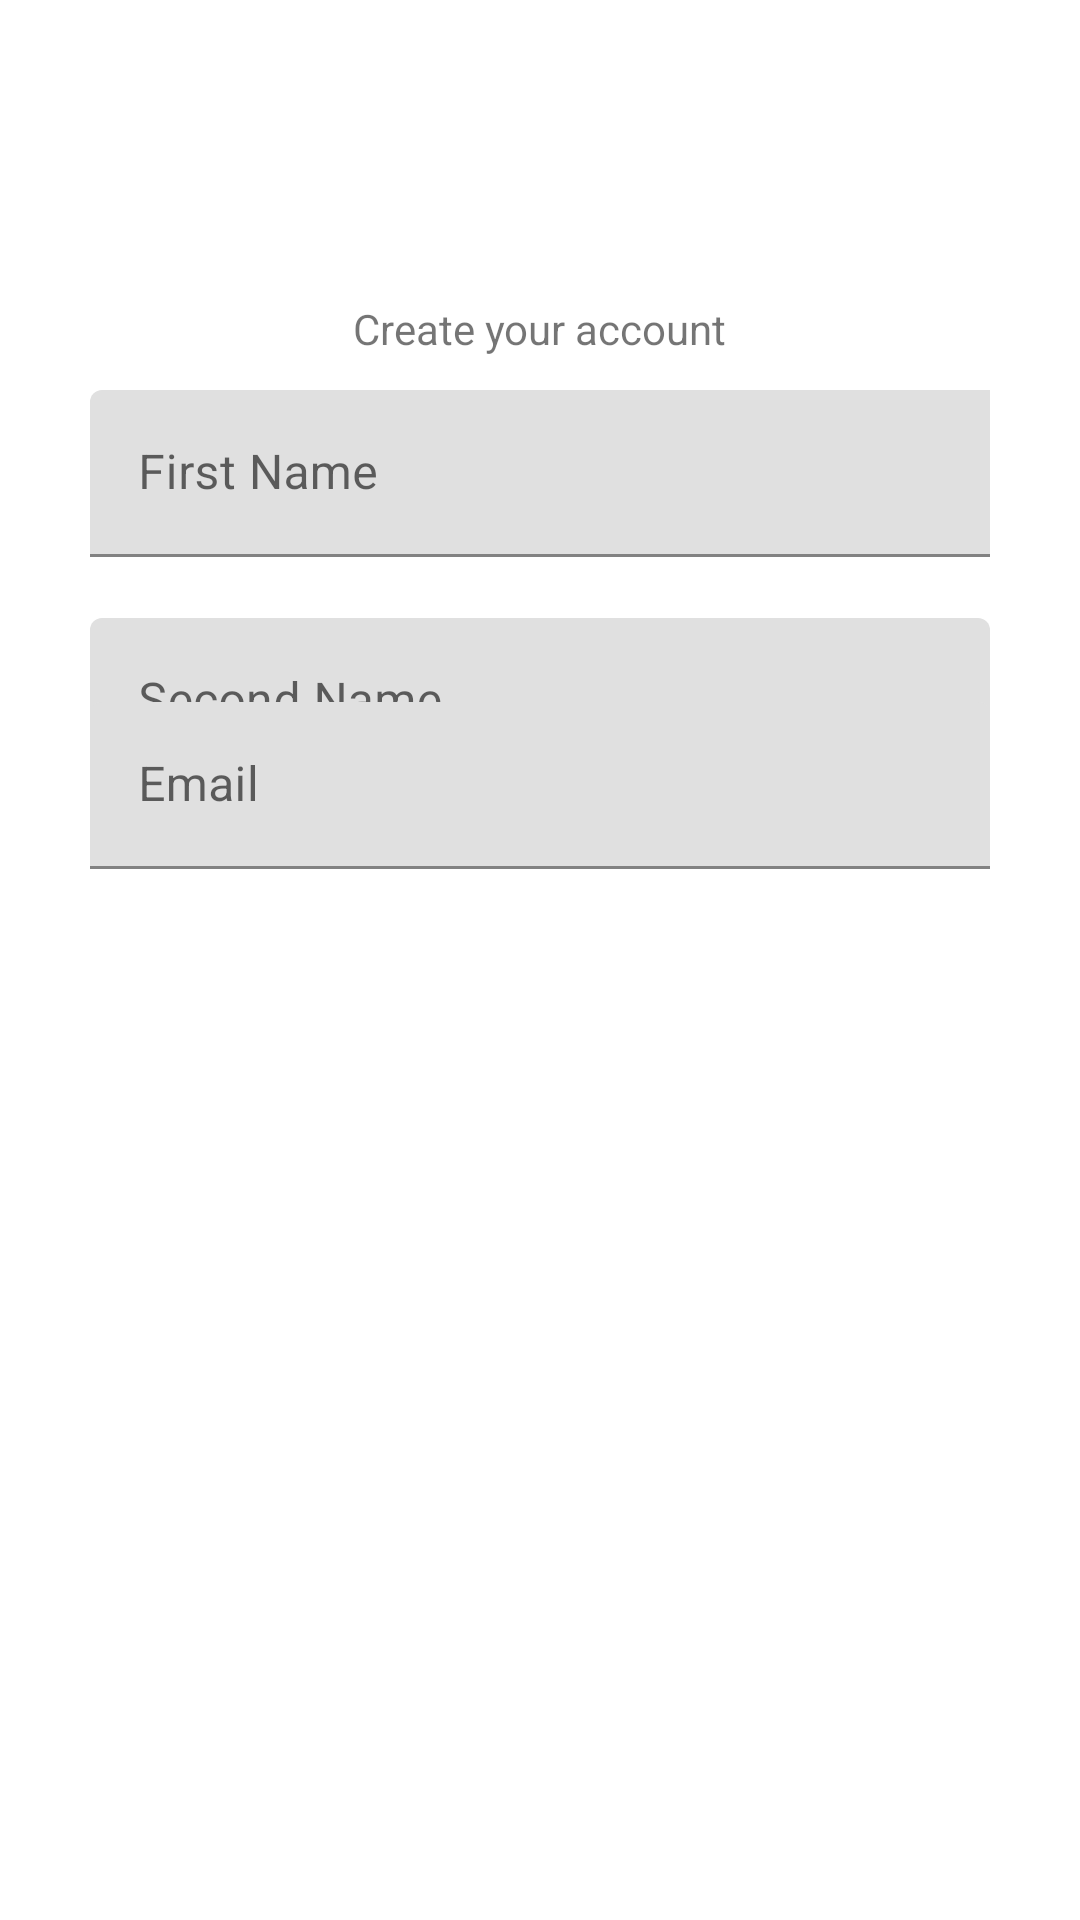

Layout XML and referenced resources for this Android screen:
<!-- AndroidManifest.xml: application theme Theme.TchinConnect -->
<!-- res/layout/create_account.xml -->
<?xml version="1.0" encoding="utf-8"?>
<androidx.constraintlayout.widget.ConstraintLayout xmlns:android="http://schemas.android.com/apk/res/android"
    xmlns:app="http://schemas.android.com/apk/res-auto"
    xmlns:tools="http://schemas.android.com/tools"
    android:layout_width="match_parent"
    android:layout_height="match_parent">

    <TextView
        android:id="@+id/textView4"
        android:layout_width="wrap_content"
        android:layout_height="wrap_content"
        android:layout_marginTop="100dp"
        android:text="Create your account"
        app:layout_constraintEnd_toEndOf="parent"
        app:layout_constraintStart_toStartOf="parent"
        app:layout_constraintTop_toTopOf="parent" />

    <com.google.android.material.textfield.TextInputLayout
        android:id="@+id/firstNameInput"
        android:layout_width="300dp"
        android:layout_height="56dp"
        android:layout_marginStart="10dp"
        android:layout_marginTop="11dp"
        android:layout_marginEnd="10dp"
        app:layout_constraintEnd_toEndOf="parent"
        app:layout_constraintStart_toStartOf="parent"
        app:layout_constraintTop_toBottomOf="@+id/textView4">

        <com.google.android.material.textfield.TextInputEditText
            android:layout_width="600dp"
            android:layout_height="wrap_content"
            android:hint="First Name" />
    </com.google.android.material.textfield.TextInputLayout>

    <com.google.android.material.textfield.TextInputLayout
        android:id="@+id/secondNameInput"
        android:layout_width="wrap_content"
        android:layout_height="wrap_content"
        android:layout_marginStart="10dp"
        android:layout_marginTop="20dp"
        android:layout_marginEnd="10dp"
        app:layout_constraintEnd_toEndOf="parent"
        app:layout_constraintStart_toStartOf="parent"
        app:layout_constraintTop_toBottomOf="@+id/firstNameInput">

        <com.google.android.material.textfield.TextInputEditText
            android:layout_width="300dp"
            android:layout_height="wrap_content"
            android:hint="Second Name" />
    </com.google.android.material.textfield.TextInputLayout>

    <com.google.android.material.textfield.TextInputLayout
        android:id="@+id/emailInput"
        android:layout_width="wrap_content"
        android:layout_height="wrap_content"
        android:layout_marginStart="10dp"
        android:layout_marginEnd="10dp"
        android:layout_marginBottom="378dp"
        app:layout_constraintBottom_toBottomOf="parent"
        app:layout_constraintEnd_toEndOf="parent"
        app:layout_constraintStart_toStartOf="parent"
        app:layout_constraintTop_toBottomOf="@+id/secondNameInput">

        <com.google.android.material.textfield.TextInputEditText
            android:layout_width="300dp"
            android:layout_height="wrap_content"
            android:hint="Email" />
    </com.google.android.material.textfield.TextInputLayout>

</androidx.constraintlayout.widget.ConstraintLayout>
<!-- resources referenced by this layout -->
<resources>
  <style name="Theme.TchinConnect" parent="Theme.MaterialComponents.DayNight.DarkActionBar">
          
          <item name="colorPrimary">@color/purple_500</item>
          <item name="colorPrimaryVariant">@color/tchin_green</item>
          <item name="colorOnPrimary">@color/tchin_green</item>
          
          <item name="colorSecondary">@color/teal_200</item>
          <item name="colorSecondaryVariant">@color/teal_700</item>
          <item name="colorOnSecondary">@color/black</item>
          
          <item name="android:statusBarColor">@color/tchin_green</item>
          
  
          
          <item name="android:navigationBarColor">@color/tchin_green</item>
      </style>
  <color name="purple_500">#FF6200EE</color>
  <color name="tchin_green">#80F099</color>
  <color name="teal_200">#FF03DAC5</color>
  <color name="teal_700">#FF018786</color>
  <color name="black">#FF000000</color>
</resources>
